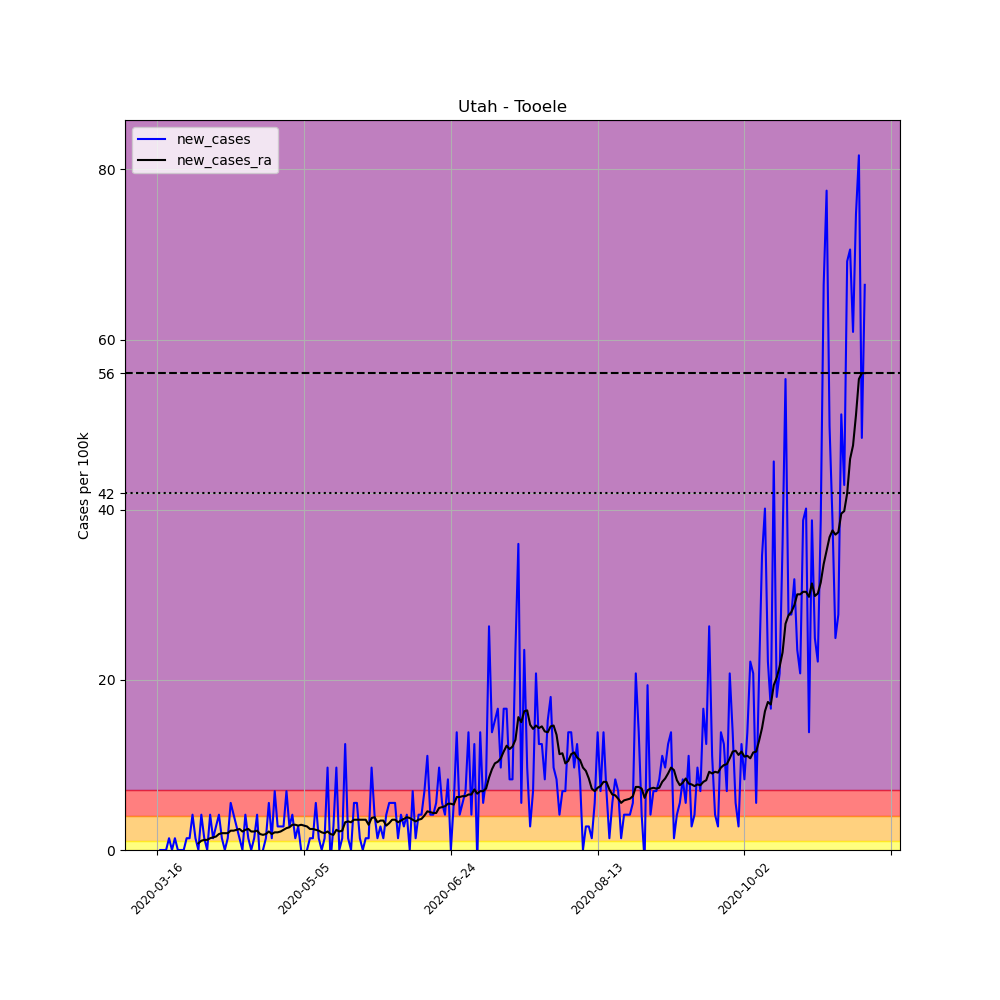

The table this chart was drawn from, first rows:
, date, county, state, fips, cases, deaths, COUNTY, STNAME, CTYNAME, POPESTIMATE2019, per_100k, new_cases, new_cases_ra
114014, 2020-03-16, Tooele, Utah, 49045, 1, 0, 45, Utah, Tooele, 72259, 1.384, , 
114015, 2020-03-17, Tooele, Utah, 49045, 1, 0, 45, Utah, Tooele, 72259, 1.384, 0.0, 
114016, 2020-03-18, Tooele, Utah, 49045, 1, 0, 45, Utah, Tooele, 72259, 1.384, 0.0, 
114017, 2020-03-19, Tooele, Utah, 49045, 1, 0, 45, Utah, Tooele, 72259, 1.384, 0.0, 
114018, 2020-03-20, Tooele, Utah, 49045, 2, 0, 45, Utah, Tooele, 72259, 2.768, 1.384, 
114019, 2020-03-21, Tooele, Utah, 49045, 2, 0, 45, Utah, Tooele, 72259, 2.768, 0.0, 
114020, 2020-03-22, Tooele, Utah, 49045, 3, 0, 45, Utah, Tooele, 72259, 4.152, 1.384, 
114021, 2020-03-23, Tooele, Utah, 49045, 3, 0, 45, Utah, Tooele, 72259, 4.152, 0.0, 
114022, 2020-03-24, Tooele, Utah, 49045, 3, 0, 45, Utah, Tooele, 72259, 4.152, 0.0, 
114023, 2020-03-25, Tooele, Utah, 49045, 3, 0, 45, Utah, Tooele, 72259, 4.152, 0.0, 
114024, 2020-03-26, Tooele, Utah, 49045, 4, 0, 45, Utah, Tooele, 72259, 5.536, 1.384, 
114025, 2020-03-27, Tooele, Utah, 49045, 5, 0, 45, Utah, Tooele, 72259, 6.92, 1.384, 
114026, 2020-03-28, Tooele, Utah, 49045, 8, 0, 45, Utah, Tooele, 72259, 11.07, 4.152, 
114027, 2020-03-29, Tooele, Utah, 49045, 9, 0, 45, Utah, Tooele, 72259, 12.46, 1.384, 
114028, 2020-03-30, Tooele, Utah, 49045, 9, 0, 45, Utah, Tooele, 72259, 12.46, 0.0, 0.7908
114029, 2020-03-31, Tooele, Utah, 49045, 12, 0, 45, Utah, Tooele, 72259, 16.61, 4.152, 1.087
114030, 2020-04-01, Tooele, Utah, 49045, 13, 0, 45, Utah, Tooele, 72259, 17.99, 1.384, 1.186
114031, 2020-04-02, Tooele, Utah, 49045, 13, 0, 45, Utah, Tooele, 72259, 17.99, 0.0, 1.186
114032, 2020-04-03, Tooele, Utah, 49045, 16, 0, 45, Utah, Tooele, 72259, 22.14, 4.152, 1.384
114033, 2020-04-04, Tooele, Utah, 49045, 17, 0, 45, Utah, Tooele, 72259, 23.53, 1.384, 1.483
114034, 2020-04-05, Tooele, Utah, 49045, 19, 0, 45, Utah, Tooele, 72259, 26.29, 2.768, 1.582
114035, 2020-04-06, Tooele, Utah, 49045, 22, 0, 45, Utah, Tooele, 72259, 30.45, 4.152, 1.878
114036, 2020-04-07, Tooele, Utah, 49045, 23, 0, 45, Utah, Tooele, 72259, 31.83, 1.384, 1.977
114037, 2020-04-08, Tooele, Utah, 49045, 23, 0, 45, Utah, Tooele, 72259, 31.83, 0.0, 1.977
114038, 2020-04-09, Tooele, Utah, 49045, 24, 0, 45, Utah, Tooele, 72259, 33.21, 1.384, 1.977
114039, 2020-04-10, Tooele, Utah, 49045, 28, 0, 45, Utah, Tooele, 72259, 38.75, 5.536, 2.274
114040, 2020-04-11, Tooele, Utah, 49045, 31, 0, 45, Utah, Tooele, 72259, 42.9, 4.152, 2.274
114041, 2020-04-12, Tooele, Utah, 49045, 33, 0, 45, Utah, Tooele, 72259, 45.67, 2.768, 2.372
114042, 2020-04-13, Tooele, Utah, 49045, 34, 0, 45, Utah, Tooele, 72259, 47.05, 1.384, 2.471
114043, 2020-04-14, Tooele, Utah, 49045, 34, 0, 45, Utah, Tooele, 72259, 47.05, 0.0, 2.175
114044, 2020-04-15, Tooele, Utah, 49045, 37, 0, 45, Utah, Tooele, 72259, 51.2, 4.152, 2.372
114045, 2020-04-16, Tooele, Utah, 49045, 38, 0, 45, Utah, Tooele, 72259, 52.59, 1.384, 2.471
114046, 2020-04-17, Tooele, Utah, 49045, 38, 0, 45, Utah, Tooele, 72259, 52.59, 0.0, 2.175
114047, 2020-04-18, Tooele, Utah, 49045, 39, 0, 45, Utah, Tooele, 72259, 53.97, 1.384, 2.175
114048, 2020-04-19, Tooele, Utah, 49045, 42, 0, 45, Utah, Tooele, 72259, 58.12, 4.152, 2.274
114049, 2020-04-20, Tooele, Utah, 49045, 41, 0, 45, Utah, Tooele, 72259, 56.74, -1.384, 1.878
114050, 2020-04-21, Tooele, Utah, 49045, 41, 0, 45, Utah, Tooele, 72259, 56.74, 0.0, 1.779
114051, 2020-04-22, Tooele, Utah, 49045, 42, 0, 45, Utah, Tooele, 72259, 58.12, 1.384, 1.878
114052, 2020-04-23, Tooele, Utah, 49045, 46, 0, 45, Utah, Tooele, 72259, 63.66, 5.536, 2.175
114053, 2020-04-24, Tooele, Utah, 49045, 47, 0, 45, Utah, Tooele, 72259, 65.04, 1.384, 1.878
114054, 2020-04-25, Tooele, Utah, 49045, 52, 0, 45, Utah, Tooele, 72259, 71.96, 6.92, 2.076
114055, 2020-04-26, Tooele, Utah, 49045, 54, 0, 45, Utah, Tooele, 72259, 74.73, 2.768, 2.076
114056, 2020-04-27, Tooele, Utah, 49045, 56, 0, 45, Utah, Tooele, 72259, 77.5, 2.768, 2.175
114057, 2020-04-28, Tooele, Utah, 49045, 58, 0, 45, Utah, Tooele, 72259, 80.27, 2.768, 2.372
114058, 2020-04-29, Tooele, Utah, 49045, 63, 0, 45, Utah, Tooele, 72259, 87.19, 6.92, 2.57
114059, 2020-04-30, Tooele, Utah, 49045, 65, 0, 45, Utah, Tooele, 72259, 89.95, 2.768, 2.669
114060, 2020-05-01, Tooele, Utah, 49045, 68, 0, 45, Utah, Tooele, 72259, 94.11, 4.152, 2.966
114061, 2020-05-02, Tooele, Utah, 49045, 69, 0, 45, Utah, Tooele, 72259, 95.49, 1.384, 2.966
114062, 2020-05-03, Tooele, Utah, 49045, 71, 0, 45, Utah, Tooele, 72259, 98.26, 2.768, 2.867
114063, 2020-05-04, Tooele, Utah, 49045, 71, 0, 45, Utah, Tooele, 72259, 98.26, 0.0, 2.966
114064, 2020-05-05, Tooele, Utah, 49045, 70, 0, 45, Utah, Tooele, 72259, 96.87, -1.384, 2.867
114065, 2020-05-06, Tooele, Utah, 49045, 70, 0, 45, Utah, Tooele, 72259, 96.87, 0.0, 2.768
114066, 2020-05-07, Tooele, Utah, 49045, 71, 0, 45, Utah, Tooele, 72259, 98.26, 1.384, 2.471
114067, 2020-05-08, Tooele, Utah, 49045, 72, 0, 45, Utah, Tooele, 72259, 99.64, 1.384, 2.471
114068, 2020-05-09, Tooele, Utah, 49045, 76, 0, 45, Utah, Tooele, 72259, 105.2, 5.536, 2.372
114069, 2020-05-10, Tooele, Utah, 49045, 77, 0, 45, Utah, Tooele, 72259, 106.6, 1.384, 2.274
114070, 2020-05-11, Tooele, Utah, 49045, 77, 0, 45, Utah, Tooele, 72259, 106.6, 0.0, 2.076
114071, 2020-05-12, Tooele, Utah, 49045, 78, 0, 45, Utah, Tooele, 72259, 107.9, 1.384, 1.977
114072, 2020-05-13, Tooele, Utah, 49045, 85, 0, 45, Utah, Tooele, 72259, 117.6, 9.687, 2.175
114073, 2020-05-14, Tooele, Utah, 49045, 84, 0, 45, Utah, Tooele, 72259, 116.2, -1.384, 1.878
... 182 more rows
